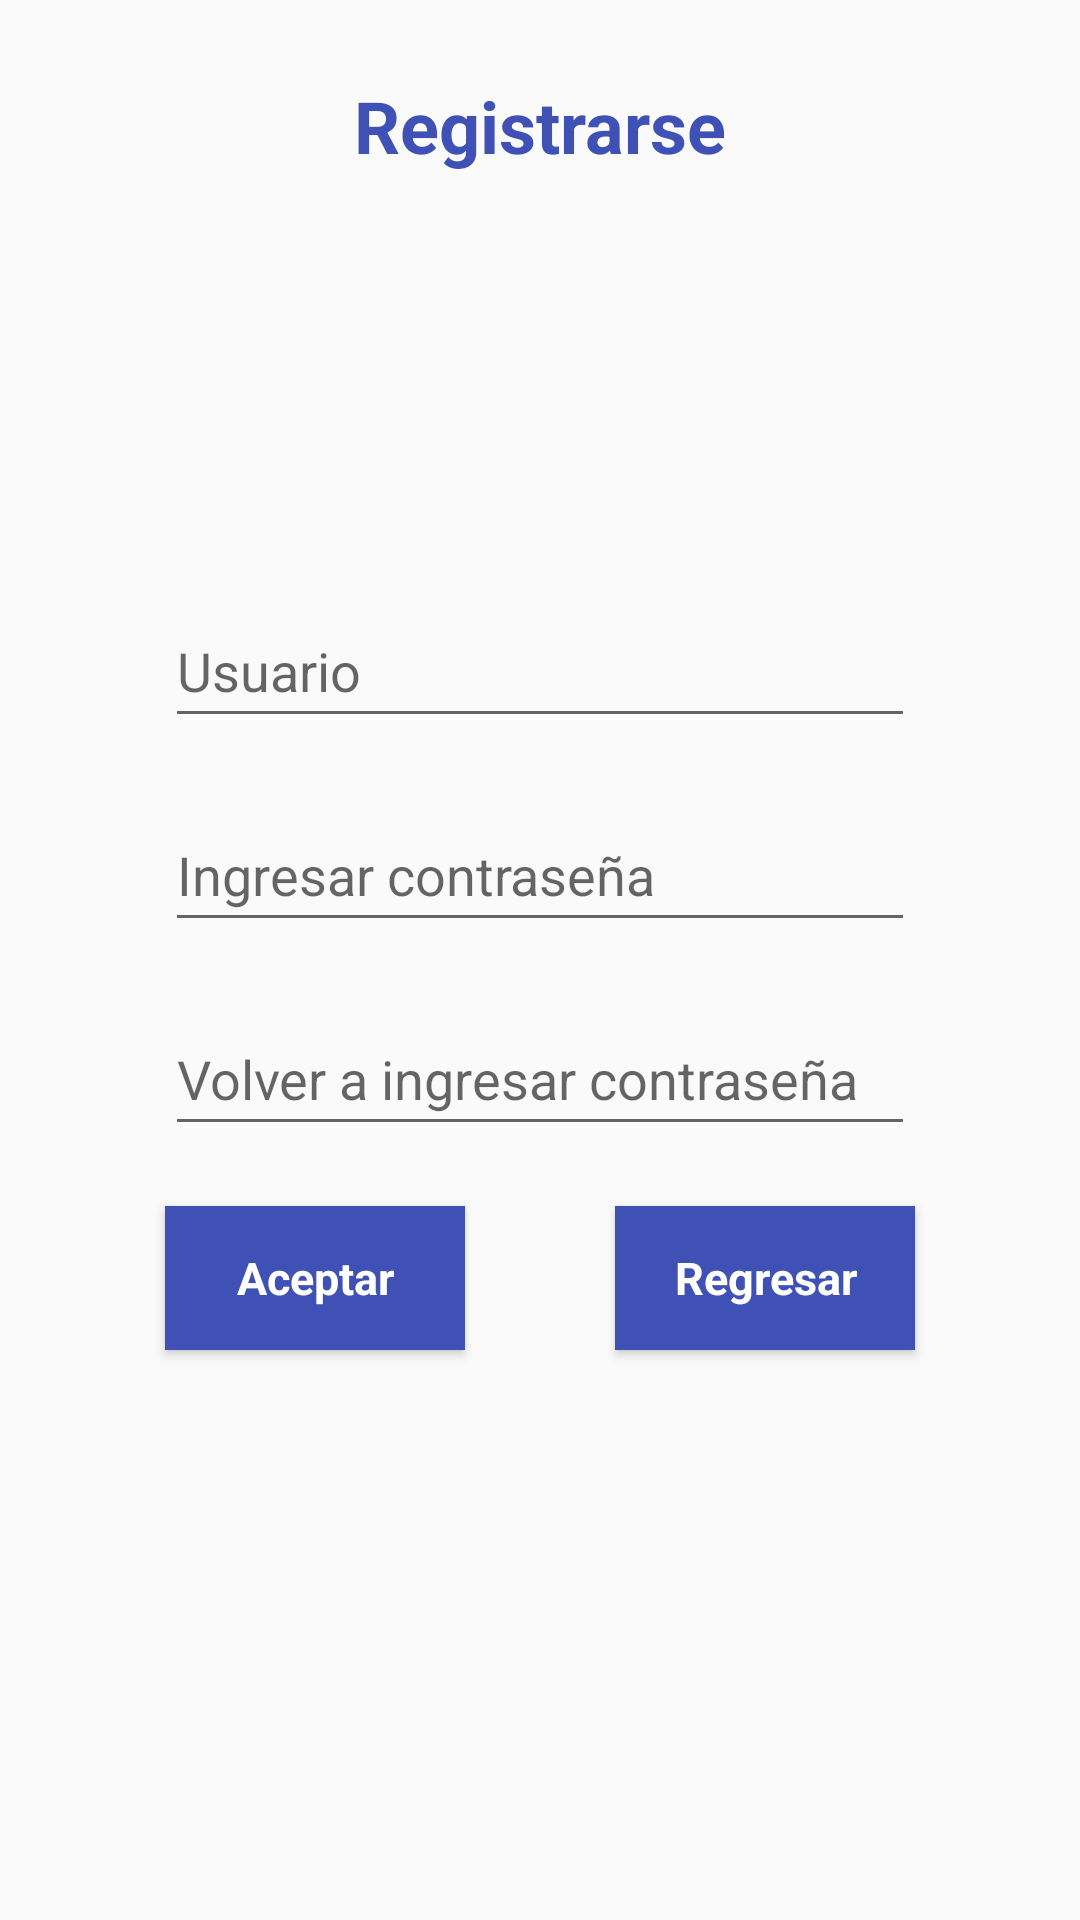

Write the Android layout XML for this screen, with the resource values it uses.
<!-- AndroidManifest.xml: application theme Theme.DAMI_Actividad01_JV -->
<!-- res/layout/activity_registro_usuario.xml -->
<?xml version="1.0" encoding="utf-8"?>
<android.support.constraint.ConstraintLayout xmlns:android="http://schemas.android.com/apk/res/android"
    xmlns:app="http://schemas.android.com/apk/res-auto"
    xmlns:tools="http://schemas.android.com/tools"
    android:layout_width="match_parent"
    android:layout_height="match_parent"
    tools:context=".RegistroUsuarioActivity">

    <Button
        android:id="@+id/btnAceptarRU"
        android:layout_width="100sp"
        android:layout_height="wrap_content"
        android:layout_marginTop="20dp"
        android:layout_marginEnd="150dp"
        android:background="#3F51B5"
        android:text="Aceptar"
        android:textAppearance="@style/TextAppearance.AppCompat.Body1"
        android:textColor="#FFFFFF"
        android:textSize="15sp"
        android:textStyle="bold"
        app:layout_constraintEnd_toEndOf="parent"
        app:layout_constraintStart_toStartOf="parent"
        app:layout_constraintTop_toBottomOf="@+id/edTxtPassword2RU" />

    <Button
        android:id="@+id/btnRegresarRU"
        android:layout_width="100sp"
        android:layout_height="wrap_content"
        android:layout_marginStart="150dp"
        android:layout_marginTop="20dp"
        android:background="#3F51B5"
        android:text="Regresar"
        android:textAppearance="@style/TextAppearance.AppCompat.Body1"
        android:textColor="#FFFFFF"
        android:textSize="15sp"
        android:textStyle="bold"
        app:layout_constraintEnd_toEndOf="parent"
        app:layout_constraintStart_toStartOf="parent"
        app:layout_constraintTop_toBottomOf="@+id/edTxtPassword2RU" />

    <EditText
        android:id="@+id/edTxtPassword1RU"
        android:layout_width="250sp"
        android:layout_height="wrap_content"
        android:layout_marginTop="20dp"
        android:ems="10"
        android:hint="Ingresar contraseña"
        android:inputType="textPassword"
        android:minHeight="48dp"
        app:layout_constraintEnd_toEndOf="parent"
        app:layout_constraintStart_toStartOf="parent"
        app:layout_constraintTop_toBottomOf="@+id/edTxtUsuarioRU" />

    <EditText
        android:id="@+id/edTxtPassword2RU"
        android:layout_width="250sp"
        android:layout_height="wrap_content"
        android:layout_marginTop="20dp"
        android:ems="10"
        android:hint="Volver a ingresar contraseña"
        android:inputType="textPassword"
        android:minHeight="48dp"
        app:layout_constraintEnd_toEndOf="parent"
        app:layout_constraintStart_toStartOf="parent"
        app:layout_constraintTop_toBottomOf="@+id/edTxtPassword1RU" />

    <EditText
        android:id="@+id/edTxtUsuarioRU"
        android:layout_width="250sp"
        android:layout_height="wrap_content"
        android:layout_marginTop="20dp"
        android:ems="10"
        android:hint="Usuario"
        android:inputType="textPersonName"
        android:minHeight="48dp"
        app:layout_constraintEnd_toEndOf="parent"
        app:layout_constraintStart_toStartOf="parent"
        app:layout_constraintTop_toBottomOf="@+id/imgUsuarioPlusRU" />

    <ImageView
        android:id="@+id/imgUsuarioPlusRU"
        android:layout_width="100sp"
        android:layout_height="100sp"
        android:layout_marginTop="20dp"
        app:layout_constraintEnd_toEndOf="parent"
        app:layout_constraintStart_toStartOf="parent"
        app:layout_constraintTop_toBottomOf="@+id/txtTituloRU"
        app:srcCompat="@drawable/user_plus_icon" />

    <TextView
        android:id="@+id/txtTituloRU"
        android:layout_width="wrap_content"
        android:layout_height="wrap_content"
        android:text="Registrarse"
        android:textColor="#3F51B5"
        android:textSize="24sp"
        android:textStyle="bold"
        app:layout_constraintBottom_toBottomOf="parent"
        app:layout_constraintEnd_toEndOf="parent"
        app:layout_constraintStart_toStartOf="parent"
        app:layout_constraintTop_toTopOf="parent"
        app:layout_constraintVertical_bias="0.042" />
</android.support.constraint.ConstraintLayout>
<!-- resources referenced by this layout -->
<resources>
  <style name="Theme.DAMI_Actividad01_JV" parent="Theme.AppCompat.Light.DarkActionBar">
          
          <item name="colorPrimary">@color/purple_500</item>
          <item name="colorPrimaryDark">@color/purple_700</item>
          <item name="colorAccent">@color/teal_200</item>
          
      </style>
  <!-- not gathered from this repository: default colours our renderer supplied (Android Studio template values) -->
  <color name="purple_500">#FF6200EE</color>
  <color name="purple_700">#FF3700B3</color>
  <color name="teal_200">#FF03DAC5</color>
</resources>
